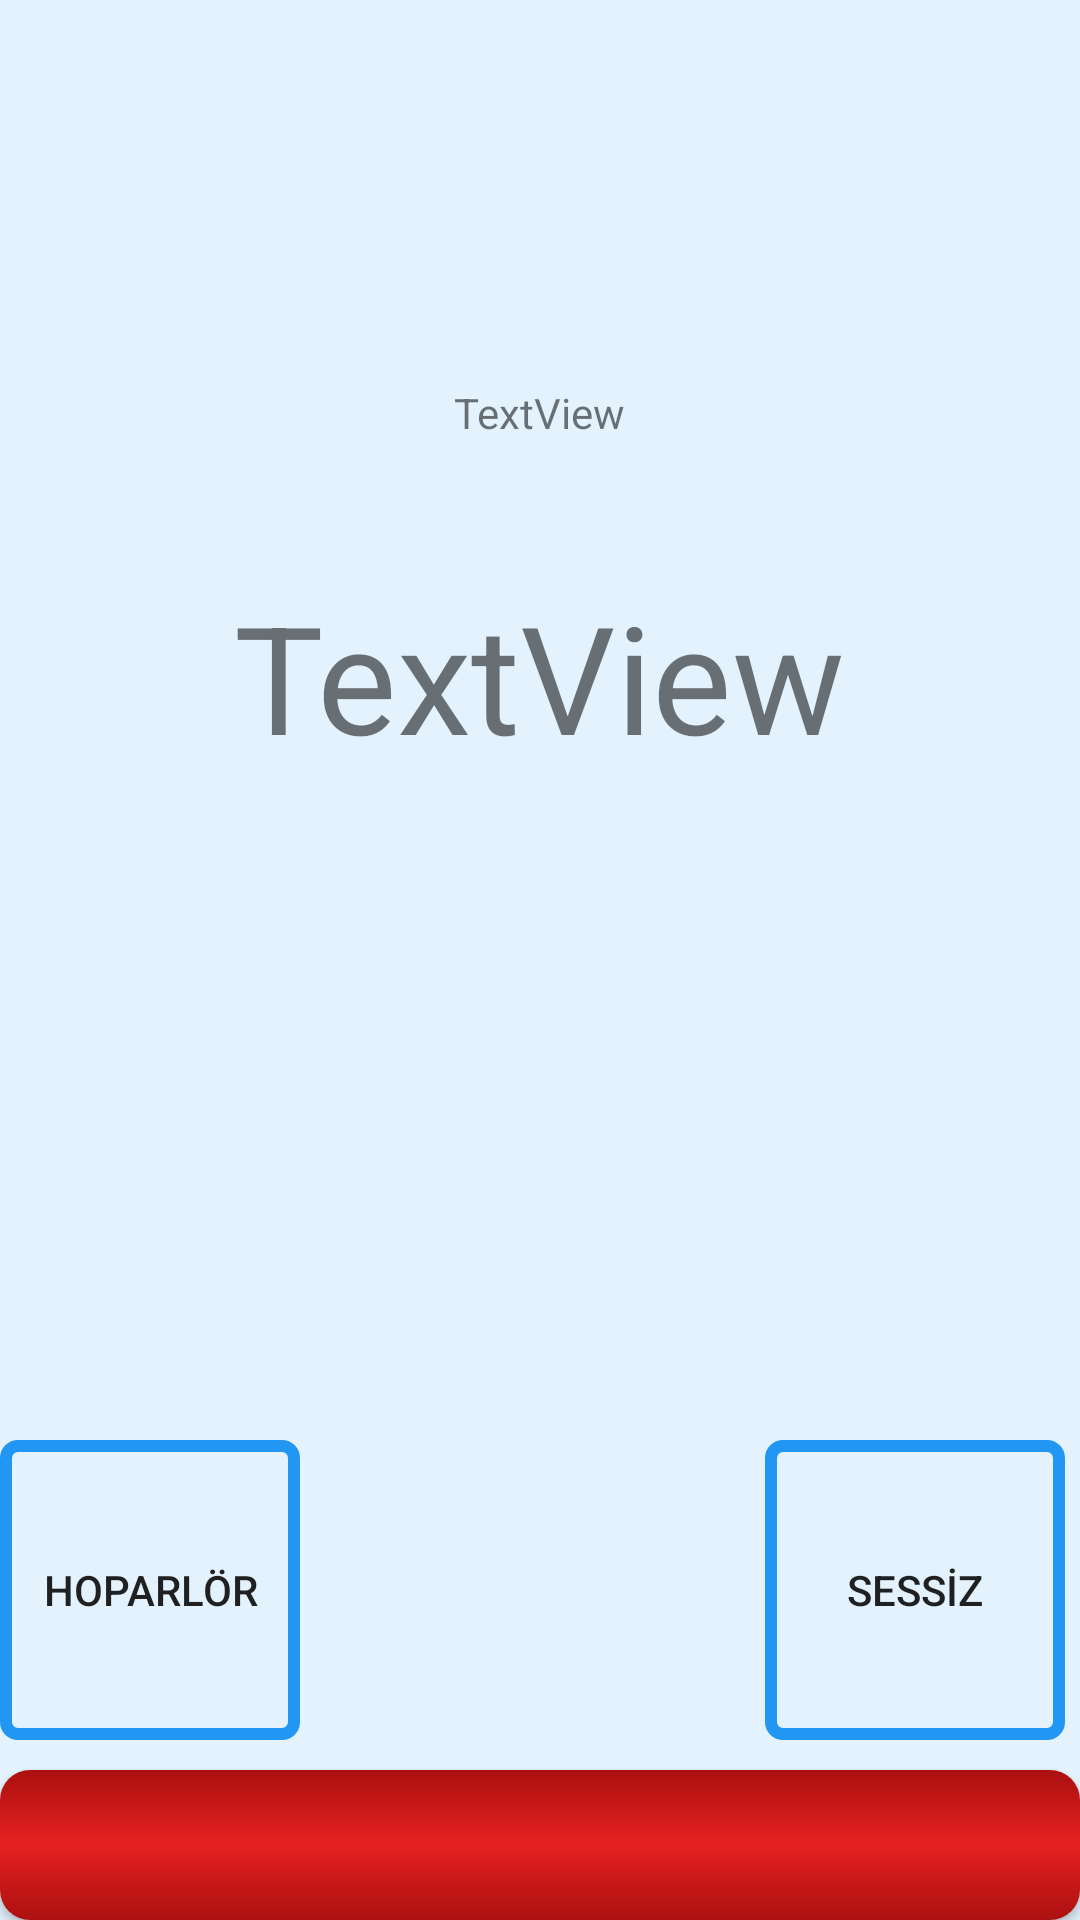

The Android layout XML behind this screen, and the referenced resources:
<!-- AndroidManifest.xml: application theme AppTheme -->
<!-- res/layout/activity_call_screen.xml -->
<?xml version="1.0" encoding="utf-8"?>
<RelativeLayout
    xmlns:android="http://schemas.android.com/apk/res/android"
    android:layout_width="fill_parent"
    android:layout_height="fill_parent" android:orientation="vertical" android:layout_gravity="center" android:gravity="center">

    <TextView
        android:text="TextView"
        android:layout_width="wrap_content"
        android:layout_height="wrap_content"
        android:id="@+id/sta_accepted"
        android:layout_marginTop="128dp"
        android:layout_alignParentTop="true"
        android:layout_centerHorizontal="true">

    </TextView>
    <TextView
        android:text="TextView"
        android:textSize="50dp"
        android:layout_width="wrap_content"
        android:layout_height="wrap_content"
        android:id="@+id/callscreen_remote"
        android:layout_below="@+id/sta_accepted"
        android:layout_centerHorizontal="true"
        android:layout_marginTop="45dp">

    </TextView>
    <Button
        android:layout_width="wrap_content"
        android:layout_height="50dp"

        android:id="@+id/hngUpbutton"
        android:background="@drawable/call_cancel_button"
        android:layout_gravity="center_horizontal"
        android:layout_alignParentBottom="true"
        android:layout_alignParentLeft="true"
        android:layout_alignParentStart="true"
        android:layout_alignParentRight="true"
        android:layout_alignParentEnd="true">
    </Button>
    <Button android:layout_width="100dp"
        android:layout_height="100dp"
        android:id="@+id/mute"
        android:text="SESSİZ"
        android:layout_above="@+id/hngUpbutton"
        android:background="@drawable/tus"
        android:layout_marginBottom="10dp"
        android:layout_alignParentRight="true"
        android:layout_alignParentEnd="true"
        android:layout_marginRight="53dp"
        android:layout_marginEnd="5dp">
    </Button>
    <Button android:layout_width="100dp"
        android:layout_height="100dp"
        android:text="Hoparlör"
        android:layout_marginBottom="10dp"
        android:background="@drawable/tus"
        android:layout_above="@+id/hngUpbutton"
        android:layout_marginLeft="53dp"
        android:layout_marginEnd="53dp"
        android:id="@+id/speaker"
        android:layout_marginRight="53dp">
    </Button>
</RelativeLayout>
<!-- resources referenced by this layout -->
<resources>
  <!-- drawable call_cancel_button (drawable) -->
  <shape xmlns:android="http://schemas.android.com/apk/res/android">
  <gradient
      android:endColor="#ab1010"
      android:centerColor="#e72121"
      android:startColor="#ab1010"
      android:angle="270" />
  <corners
      android:radius="10dp" />
  <padding
      android:left="10dp"
      android:top="10dp"
      android:right="10dp"
      android:bottom="10dp" />
  </shape>
  <!-- drawable tus (drawable) -->
  <?xml version="1.0" encoding="utf-8"?>
  <selector xmlns:android="http://schemas.android.com/apk/res/android">
  
      <item android:state_pressed="true">
          <shape>
              <solid android:color="#ffffff" />
  
              <stroke android:width="5dp" android:color="@color/colorPrimary" />
  
              <corners android:radius="3dp" />
  
              <padding android:bottom="10dp" android:left="10dp" android:right="10dp" android:top="10dp" />
          </shape>
      </item>
      <item>
          <shape>
              />
  
              <stroke android:width="4dp" android:color="@color/colorPrimary" />
  
              <corners android:radius="4dp" />
  
              <padding android:bottom="10dp" android:left="10dp" android:right="10dp" android:top="10dp" />
          </shape>
      </item>
  
  </selector>
  <style name="AppTheme" parent="Theme.AppCompat.Light.NoActionBar">
          
          <item name="android:windowBackground">@color/bacground</item>
          <item name="colorPrimary">@color/colorPrimary</item>
          <item name="colorPrimaryDark">@color/colorPrimaryDark</item>
          <item name="colorAccent">@color/colorAccent</item>
  
      </style>
  <color name="colorPrimary">#2196F3</color>
  <color name="bacground">#E3F2FD</color>
  <color name="colorPrimaryDark">#1976D2</color>
  <color name="colorAccent">#2196F3   </color>
</resources>
